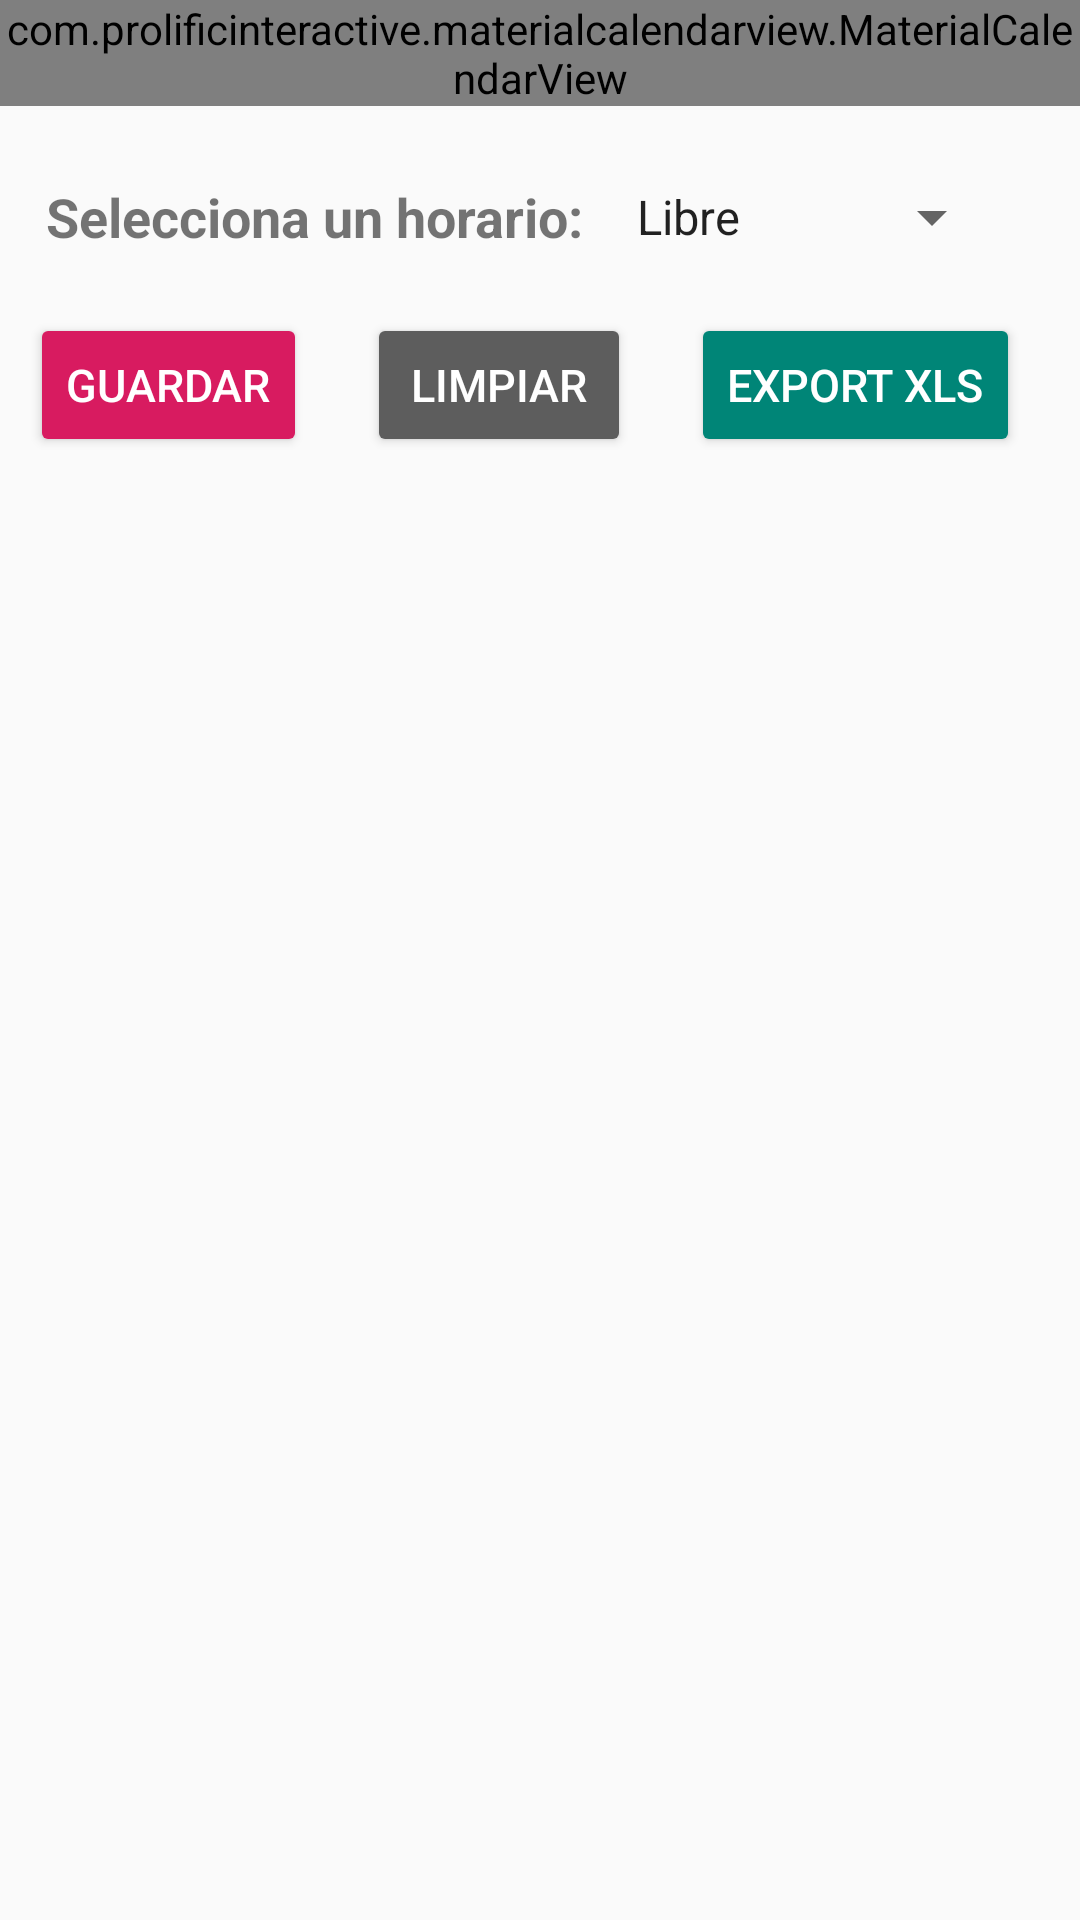

Reconstruct the res/layout file that produces this screen, plus the resources it refers to.
<!-- AndroidManifest.xml: application theme AppTheme -->
<!-- res/layout/activity_main.xml -->
<?xml version="1.0" encoding="utf-8"?>
<LinearLayout xmlns:android="http://schemas.android.com/apk/res/android"
    xmlns:app="http://schemas.android.com/apk/res-auto"
    xmlns:tools="http://schemas.android.com/tools"
    android:layout_width="match_parent"
    android:layout_height="match_parent"
    android:orientation="vertical"
    tools:context=".ui.MainActivity">

    <com.prolificinteractive.materialcalendarview.MaterialCalendarView
        xmlns:app="http://schemas.android.com/apk/res-auto"
        android:id="@+id/calendarView"
        android:layout_width="match_parent"
        android:layout_height="wrap_content"
        app:mcv_showOtherDates="all"
        app:mcv_selectionColor="@color/colorPrimary"
        app:mcv_selectionMode="multiple"
        app:mcv_firstDayOfWeek="monday"
        app:mcv_calendarMode="month"
        app:mcv_dateTextAppearance="@color/colorAccent"
        />


    <LinearLayout
        android:layout_width="match_parent"
        android:layout_height="wrap_content"
        android:paddingTop="15sp">

        <TextView
            android:id="@+id/txtSeleccion"
            android:layout_width="wrap_content"
            android:layout_height="match_parent"
            android:layout_gravity="center"
            android:gravity="center"
            android:paddingLeft="15dp"
            android:textSize="18sp"
            android:textStyle="bold"
            android:text="Selecciona un horario:">

        </TextView>
        <Spinner
            android:id="@+id/spinner"
            android:layout_width="wrap_content"
            android:layout_height="wrap_content"
            android:layout_gravity="center"
            android:layout_margin="10dp"
            android:entries="@array/turnos_array"
            android:prompt="@string/turnos_prompt" />
    </LinearLayout>

    <LinearLayout
        android:layout_width="match_parent"
        android:layout_height="wrap_content">
        <FrameLayout
            android:layout_width="wrap_content"
            android:layout_height="match_parent">

            <Button
                android:id="@+id/saveBtn"
                android:layout_width="wrap_content"
                android:layout_height="wrap_content"
                android:layout_gravity="center"
                android:layout_margin="10dp"
                android:backgroundTint="@color/colorAccent"
                android:text="Guardar"
                android:textAlignment="center"
                android:textColor="#FFF"
                android:textSize="15sp" />
        </FrameLayout>

        <FrameLayout
            android:layout_width="wrap_content"
            android:layout_height="match_parent">

            <Button
                android:id="@+id/clearBtn"
                android:layout_width="wrap_content"
                android:layout_height="wrap_content"
                android:layout_gravity="center"
                android:layout_margin="10dp"
                android:backgroundTint="@color/remove"
                android:text="LIMPIAR"
                android:textAlignment="center"
                android:textColor="#FFF"
                android:textSize="15sp" />
        </FrameLayout>

        <FrameLayout
            android:layout_width="wrap_content"
            android:layout_height="match_parent">

            <Button
                android:id="@+id/exportBtn"
                android:layout_width="wrap_content"
                android:layout_height="wrap_content"
                android:layout_gravity="center"
                android:layout_margin="10dp"
                android:backgroundTint="@color/colorPrimary"
                android:text="Export XLS"
                android:textAlignment="center"
                android:textColor="#FFF"
                android:textSize="15sp" />
        </FrameLayout>
    </LinearLayout>
</LinearLayout>
<!-- resources referenced by this layout -->
<resources>
  <string-array name="turnos_array">
          <item>Libre</item>
          <item>Mañanas</item>
          <item>Tardes</item>
          <item>Noches</item>
      </string-array>
  <color name="colorAccent">#D81B60</color>
  <color name="colorPrimary">#008577</color>
  <color name="remove">#5d5d5d</color>
  <string name="turnos_prompt">Elige un turno</string>
  <style name="AppTheme" parent="Theme.AppCompat.Light.DarkActionBar">
          
          <item name="colorPrimary">@color/colorPrimary</item>
          <item name="colorPrimaryDark">@color/colorPrimaryDark</item>
          <item name="colorAccent">@color/colorAccent</item>
      </style>
  <color name="colorPrimaryDark">#00574B</color>
</resources>
